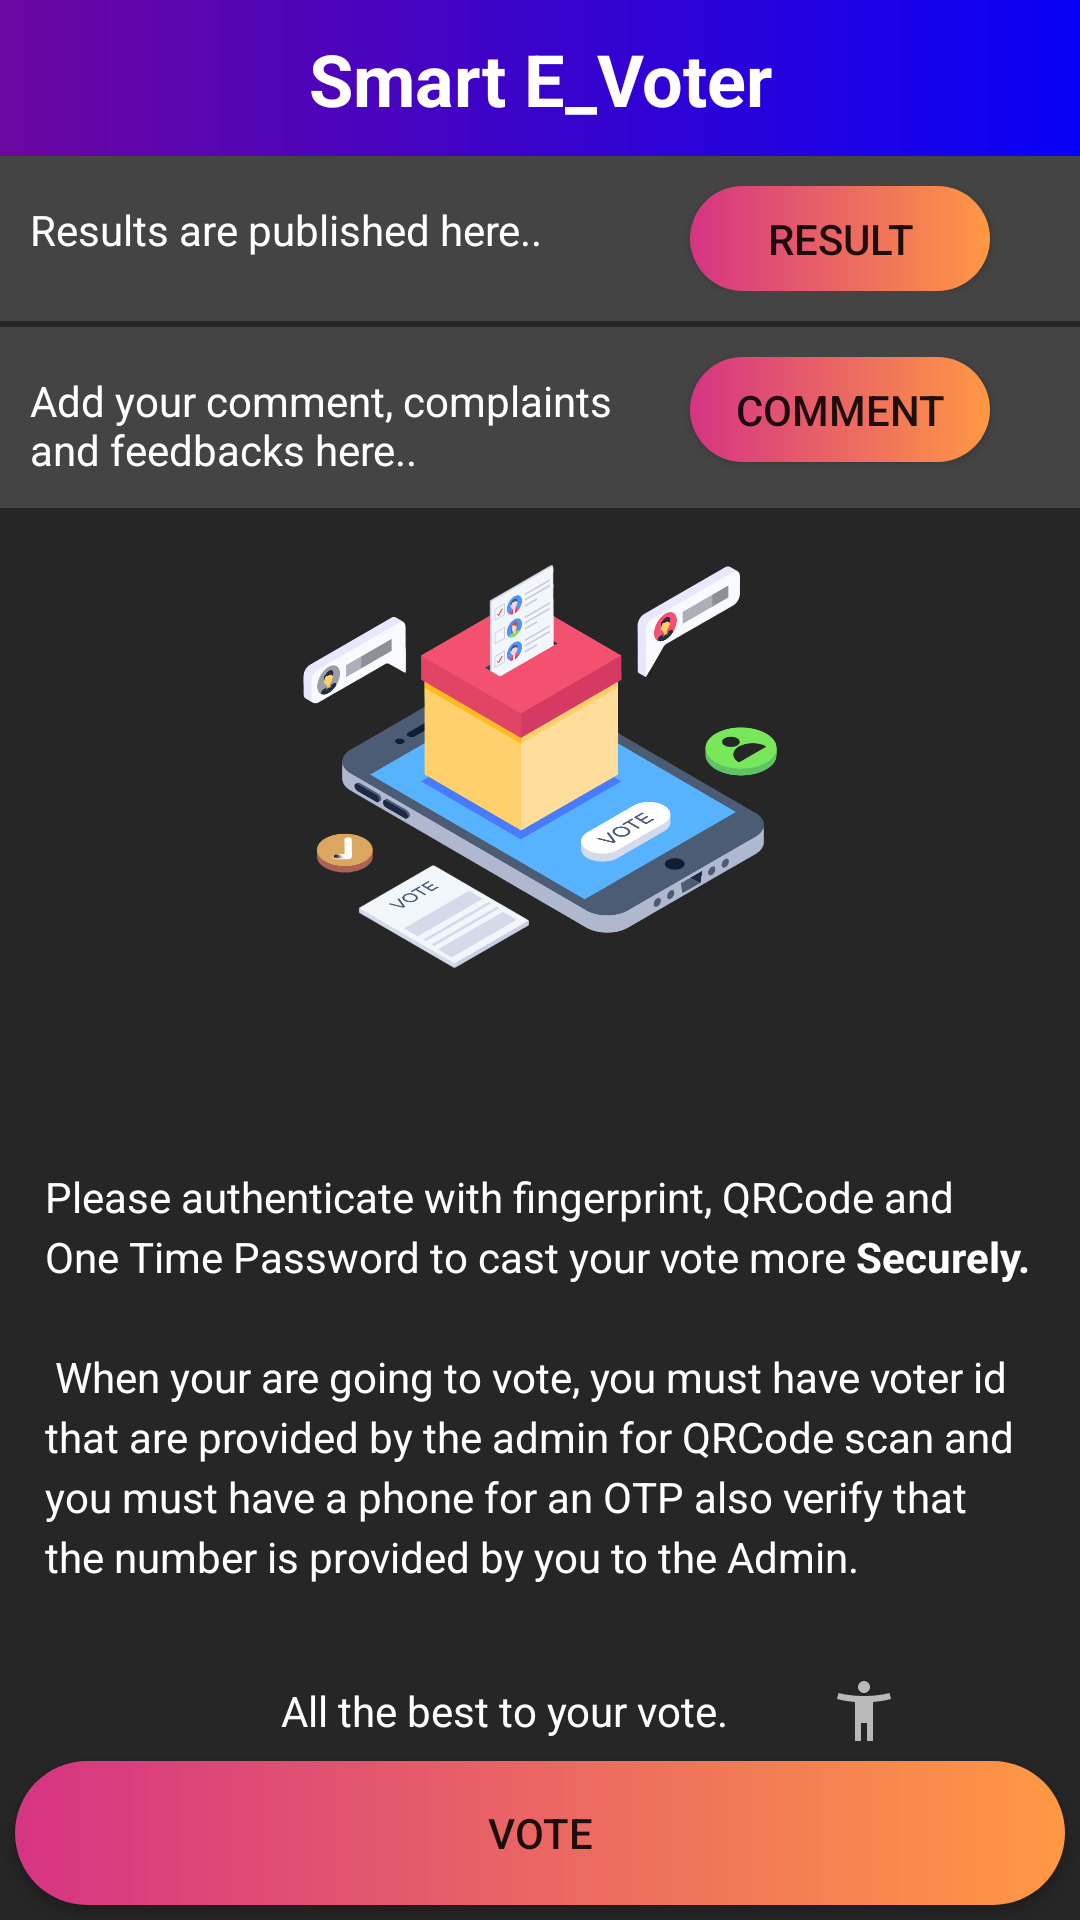

Layout XML and referenced resources for this Android screen:
<!-- AndroidManifest.xml: application theme Theme.Smart_E_Voter -->
<!-- res/layout/activity_voter_home.xml -->
<?xml version="1.0" encoding="utf-8"?>
<RelativeLayout xmlns:android="http://schemas.android.com/apk/res/android"
    xmlns:app="http://schemas.android.com/apk/res-auto"
    xmlns:tools="http://schemas.android.com/tools"
    android:layout_width="match_parent"
    android:background="@color/background"
    android:layout_height="match_parent"
    tools:context=".voterHome">

    <TextView
        android:id="@+id/textView4"
        android:layout_width="match_parent"
        android:layout_height="52dp"
        android:padding="10sp"
        android:text="Smart E_Voter"
        android:textAlignment="center"
        android:background="@color/blue"
        android:textColor="#FFFFFF"
        android:textSize="24sp"
        android:textStyle="bold" />

    <RelativeLayout
        android:id="@+id/relativeLayout"
        android:layout_width="match_parent"
        android:layout_height="wrap_content"
        android:layout_marginTop="52dp"
        android:background="#444444"
        android:orientation="horizontal"
        android:padding="10sp">

        <TextView
            android:id="@+id/textView5"
            android:layout_width="200dp"
            android:layout_height="wrap_content"
            android:layout_marginTop="5dp"
            android:text="Results are published here..  "
            android:textColor="#FFFFFF" />

        <Button
            android:id="@+id/candidatelistbtnresult"
            android:layout_width="100dp"
            android:layout_height="35dp"
            android:layout_alignParentEnd="true"
            android:layout_marginEnd="20dp"
            android:background="@drawable/btn_back"
            android:text="Result" />

    </RelativeLayout>
    <RelativeLayout
        android:id="@+id/relativeLayout1"
        android:layout_width="match_parent"
        android:layout_height="wrap_content"
        android:layout_below="@+id/relativeLayout"
        android:layout_marginTop="2dp"
        android:background="#444444"
        android:orientation="horizontal"
        android:padding="10sp">

        <TextView
            android:id="@+id/textView51"
            android:layout_width="200dp"
            android:layout_height="wrap_content"
            android:layout_marginTop="5dp"
            android:text="Add your comment, complaints and feedbacks here..  "
            android:textColor="#FFFFFF" />

        <Button
            android:id="@+id/comments"
            android:layout_width="100dp"
            android:layout_height="35dp"
            android:layout_alignParentEnd="true"
            android:layout_marginEnd="20dp"
            android:background="@drawable/btn_back"
            android:text="Comment" />

    </RelativeLayout>

    <Button
        android:id="@+id/new_vote"
        android:layout_width="match_parent"
        android:layout_height="wrap_content"
        android:layout_alignParentBottom="true"
        android:layout_marginStart="5sp"
        android:layout_marginTop="5sp"
        android:layout_marginEnd="5sp"
        android:layout_marginBottom="5sp"
        android:background="@drawable/btn_back"
        android:text="Vote" />

    <ImageView
        android:id="@+id/imageView6"
        android:layout_width="wrap_content"
        android:layout_height="200dp"
        android:layout_below="@+id/relativeLayout1"
        android:layout_marginTop="5dp"
        app:srcCompat="@drawable/voteonline" />

    <TextView
        android:id="@+id/textView15"
        android:layout_width="wrap_content"
        android:layout_below="@+id/imageView6"
        android:padding="15dp"
        android:textColor="@color/white"
        android:lineHeight="20dp"
        android:layout_height="wrap_content"
        android:text="@string/voteinfo" />

    <TextView
        android:id="@+id/textView16"
        android:layout_width="wrap_content"
        android:layout_height="wrap_content"
        android:layout_below="@id/textView15"
        android:layout_alignParentStart="true"
        android:layout_alignParentEnd="true"
        android:layout_marginStart="50dp"
        android:layout_marginTop="5dp"
        android:gravity="center"
        android:layout_marginEnd="50dp"
        android:drawableRight="@drawable/baseline_accessibility_allthebest_24"
        android:padding="10dp"
        android:text="@string/best"
        android:textColor="@color/white" />

</RelativeLayout>
<!-- resources referenced by this layout -->
<resources>
  <color name="background">#262626</color>
  <color name="blue">@drawable/topback</color>
  <color name="white">#FFFFFFFF</color>
  <!-- drawable baseline_accessibility_allthebest_24 (drawable) -->
  <vector android:height="24dp" android:tint="#B9B9B9"
      android:viewportHeight="24" android:viewportWidth="24"
      android:width="24dp" xmlns:android="http://schemas.android.com/apk/res/android">
      <path android:fillColor="@android:color/white" android:pathData="M20.5,6c-2.61,0.7 -5.67,1 -8.5,1s-5.89,-0.3 -8.5,-1L3,8c1.86,0.5 4,0.83 6,1v13h2v-6h2v6h2V9c2,-0.17 4.14,-0.5 6,-1l-0.5,-2zM12,6c1.1,0 2,-0.9 2,-2s-0.9,-2 -2,-2 -2,0.9 -2,2 0.9,2 2,2z"/>
  </vector>
  <!-- drawable btn_back (drawable) -->
  <?xml version="1.0" encoding="utf-8"?>
  <shape android:shape="rectangle" xmlns:android="http://schemas.android.com/apk/res/android">
      <gradient android:startColor="#d63484"
          android:endColor="#ff9843"/>
      <corners android:radius="25dp"/>
  </shape>
  <!-- drawable voteonline: png bitmap (drawable, 215079 bytes) -->
  <string name="best">All the best to your vote.</string>
  <string name="voteinfo">Please authenticate with fingerprint, QRCode and One Time Password to cast your vote more <b>Securely.</b>\n\n
          When your are going to vote, you must have voter id that are provided by the admin for QRCode scan and you must have a phone for an OTP also verify that
          the number is provided by you to the Admin.
      </string>
  <style name="Theme.Smart_E_Voter" parent="Base.Theme.Smart_E_Voter" />
  <style name="Base.Theme.Smart_E_Voter" parent="Theme.AppCompat.Light.NoActionBar">
          
          
      </style>
</resources>
